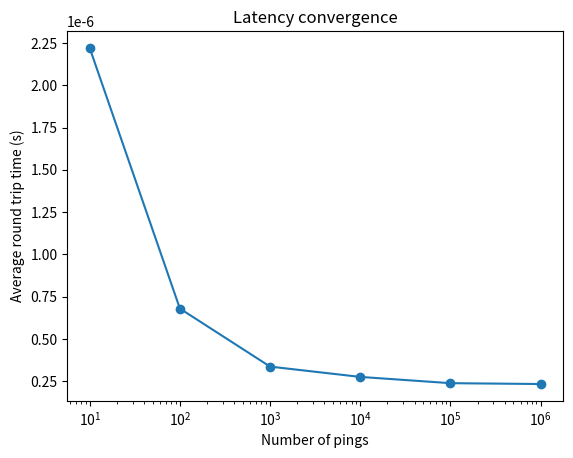

Write the Python code that produced this figure. (Note: this script raises an exception after producing the figure.)
import matplotlib
import matplotlib.pyplot as plt
import numpy as np

# latency convergence
pings = [10, 100, 1000, 10000, 100000, 1000000]
avg_time = [2.22e-06, 6.80e-07, 3.37e-07, 2.76e-07, 2.39e-07, 2.34e-07]

plt.figure()
plt.plot(pings, avg_time, 'o-')
plt.xscale('log')
plt.xlabel('Number of pings')
plt.ylabel('Average round trip time (s)')
plt.title('Latency convergence')
plt.savefig('week4/latency.png', dpi=150, bbox_inches='tight')
plt.close()

# bandwidth
bytes_sent = [8, 64, 512, 4096, 32768, 262144, 2097152]
bw_time = [2.89e-07, 3.25e-07, 5.14e-07, 3.72e-06, 8.63e-06, 4.27e-05, 2.82e-04]

coeffs = np.polyfit(bytes_sent, bw_time, 1)
m = coeffs[0]
c = coeffs[1]
fit_x = np.linspace(0, max(bytes_sent), 100)
fit_y = m * fit_x + c

bandwidth = 1.0 / m
latency = c

plt.figure()
plt.plot(bytes_sent, bw_time, 'o', label='Measured')
plt.plot(fit_x, fit_y, '--', label=f'Linear fit (BW={bandwidth/1e9:.2f} GB/s, Lat={latency*1e6:.2f} us)')
plt.xlabel('Message size (bytes)')
plt.ylabel('Average round trip time (s)')
plt.title('Bandwidth measurement')
plt.legend()
plt.savefig('week4/bandwidth.png', dpi=150, bbox_inches='tight')
plt.close()

print(f"Latency (y-intercept): {latency*1e6:.2f} microseconds")
print(f"Bandwidth (1/slope): {bandwidth/1e9:.2f} GB/s")
